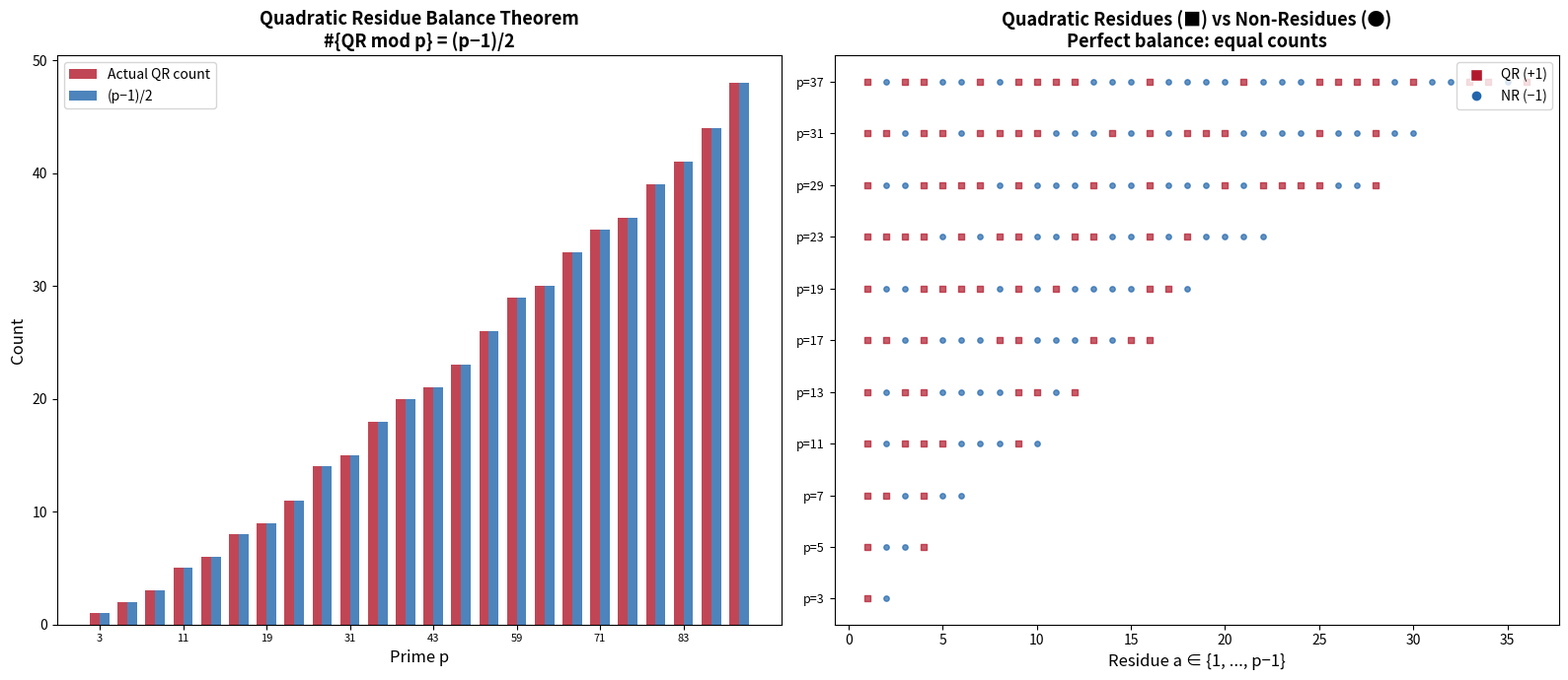

This chart was generated by the following Python code:
"""
Visualization: Quadratic Residue Balance

Visualizes the theorem that exactly half of {1,...,p-1} are quadratic
residues mod p, for each odd prime p. Shows:
- A bar chart of QR count vs (p-1)/2 for primes up to 100
- A scatter plot of the actual quadratic residues for small primes

This is the key testable prediction of the Langlands correspondence:
the "colors" are perfectly balanced.
"""

import numpy as np
import matplotlib.pyplot as plt
from math import isqrt


def jacobi_symbol(a: int, n: int) -> int:
    if n <= 0 or n % 2 == 0:
        return 0
    a = a % n
    result = 1
    while a != 0:
        while a % 2 == 0:
            a //= 2
            if n % 8 in (3, 5):
                result = -result
        a, n = n, a
        if a % 4 == 3 and n % 4 == 3:
            result = -result
        a = a % n
    return result if n == 1 else 0


def sieve_primes(n: int) -> list:
    if n < 2:
        return []
    sieve = [True] * (n + 1)
    sieve[0] = sieve[1] = False
    for i in range(2, isqrt(n) + 1):
        if sieve[i]:
            for j in range(i*i, n + 1, i):
                sieve[j] = False
    return [i for i in range(2, n + 1) if sieve[i]]


fig, axes = plt.subplots(1, 2, figsize=(16, 7))

# === Left panel: QR count vs (p-1)/2 ===
primes = [p for p in sieve_primes(100) if p > 2]
qr_counts = []
expected = []

for p in primes:
    qr = sum(1 for a in range(1, p) if jacobi_symbol(a, p) == 1)
    qr_counts.append(qr)
    expected.append((p - 1) // 2)

ax = axes[0]
x = np.arange(len(primes))
width = 0.35
bars1 = ax.bar(x - width/2, qr_counts, width, label='Actual QR count', color='#b2182b', alpha=0.8)
bars2 = ax.bar(x + width/2, expected, width, label='(p−1)/2', color='#2166ac', alpha=0.8)

ax.set_xlabel('Prime p', fontsize=12)
ax.set_ylabel('Count', fontsize=12)
ax.set_title('Quadratic Residue Balance Theorem\n#{QR mod p} = (p−1)/2', fontsize=13, fontweight='bold')
ax.set_xticks(x[::3])
ax.set_xticklabels([str(p) for p in primes[::3]], fontsize=8)
ax.legend()

# === Right panel: QR/NR pattern for small primes ===
ax2 = axes[1]
small_primes = [p for p in sieve_primes(40) if p > 2]

for idx, p in enumerate(small_primes):
    for a in range(1, p):
        chi = jacobi_symbol(a, p)
        color = '#b2182b' if chi == 1 else '#2166ac'
        marker = 's' if chi == 1 else 'o'
        ax2.scatter(a, idx, c=color, s=15, marker=marker, alpha=0.7)

ax2.set_yticks(range(len(small_primes)))
ax2.set_yticklabels([f'p={p}' for p in small_primes], fontsize=9)
ax2.set_xlabel('Residue a ∈ {1, ..., p−1}', fontsize=12)
ax2.set_title('Quadratic Residues (■) vs Non-Residues (●)\nPerfect balance: equal counts', fontsize=13, fontweight='bold')

# Add legend
from matplotlib.lines import Line2D
legend_elements = [
    Line2D([0], [0], marker='s', color='w', markerfacecolor='#b2182b',
           markersize=8, label='QR (+1)'),
    Line2D([0], [0], marker='o', color='w', markerfacecolor='#2166ac',
           markersize=8, label='NR (−1)')
]
ax2.legend(handles=legend_elements, loc='upper right')

plt.tight_layout()
plt.savefig('viz_residue_balance.png', dpi=150, bbox_inches='tight')
print("Saved viz_residue_balance.png")
